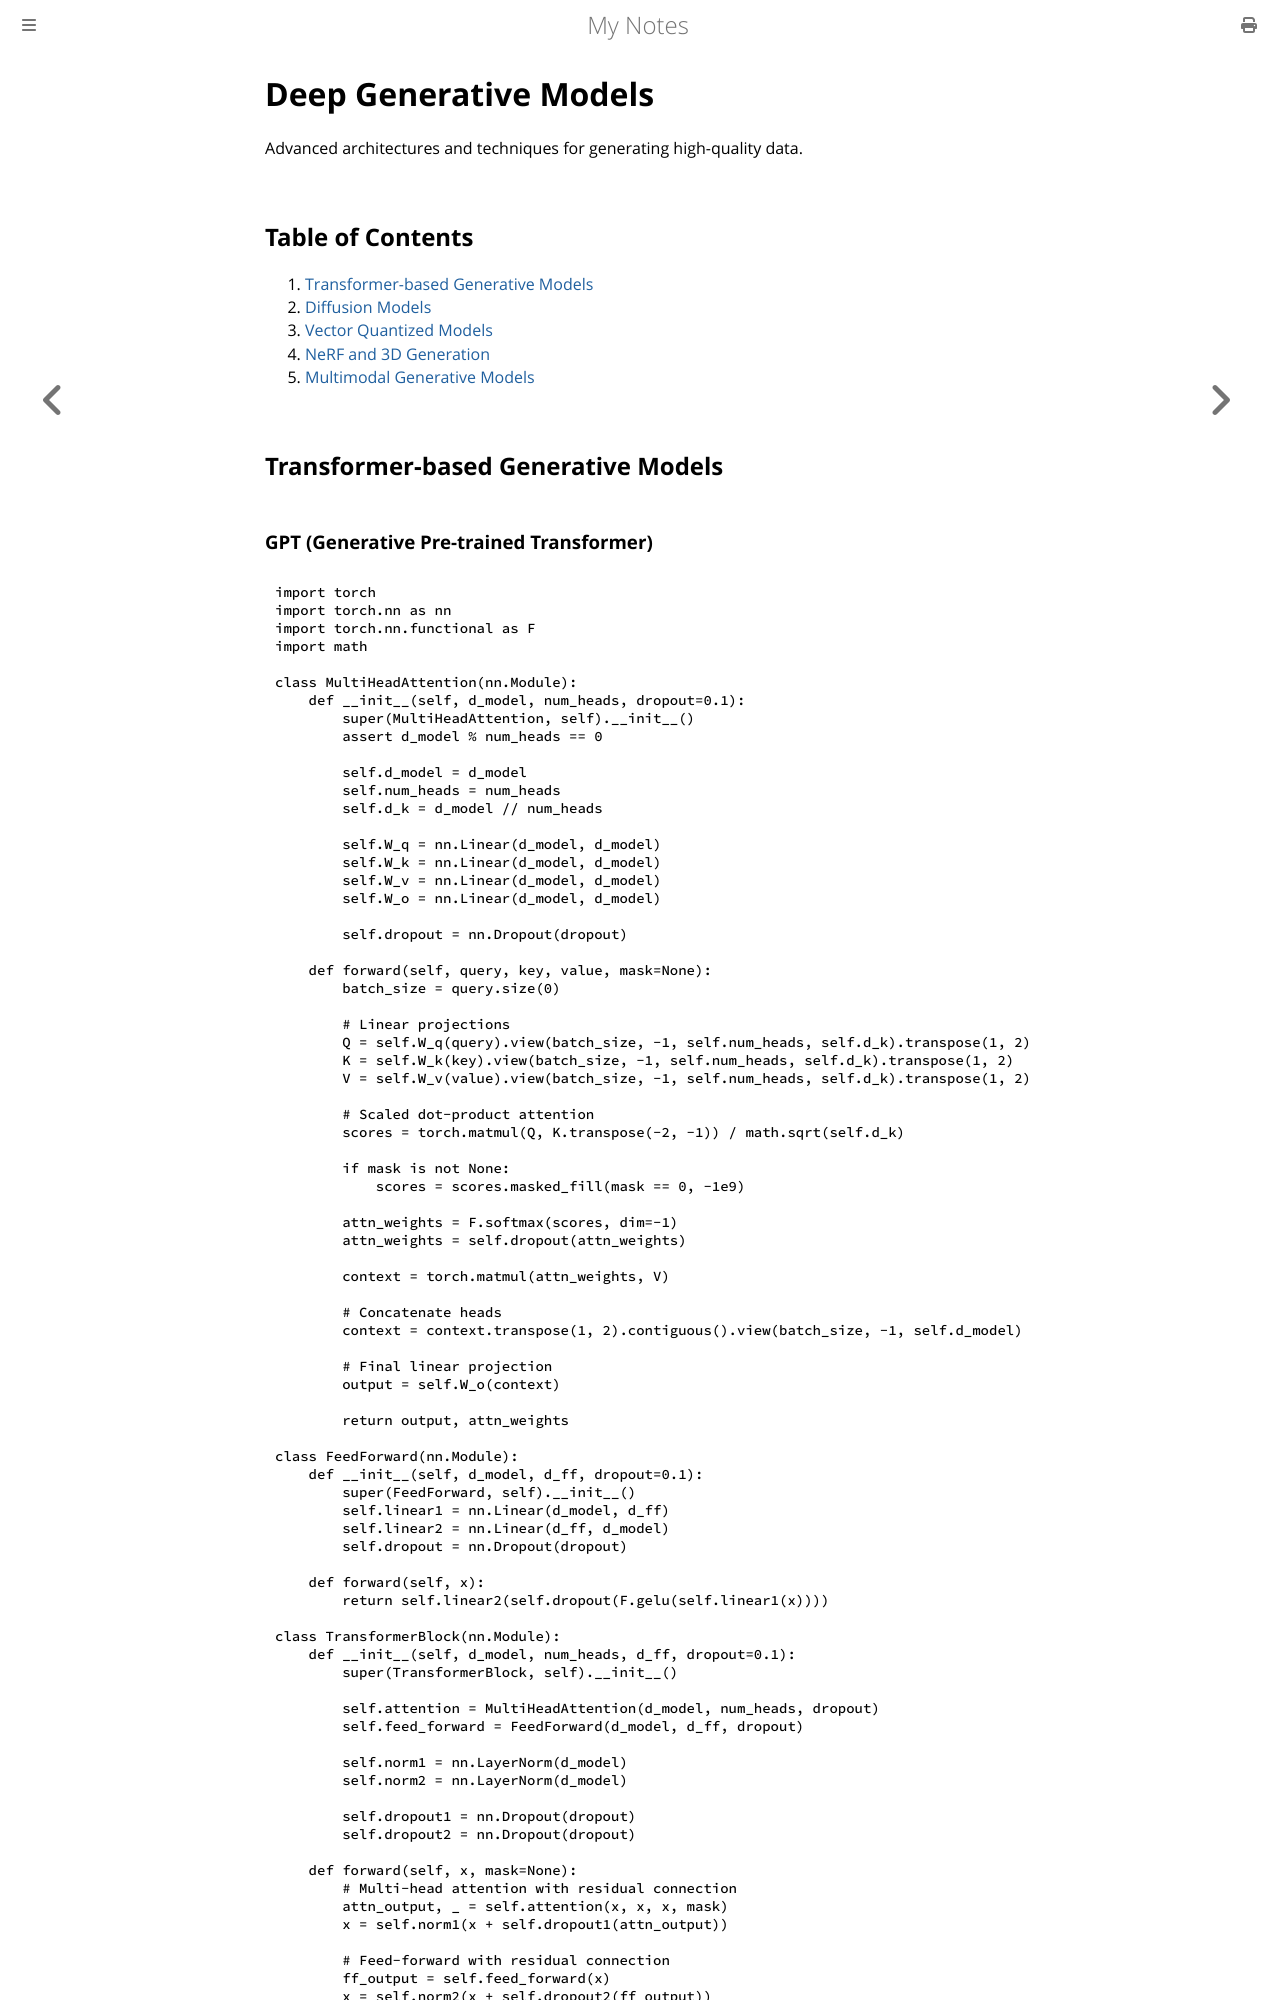

repository: paritystack/notes · page: machine_learning/deep_generative_models.html · generator: mdbook

# Deep Generative Models

Advanced architectures and techniques for generating high-quality data.

## Table of Contents

1. [Transformer-based Generative Models](#transformer-based-generative-models)
2. [Diffusion Models](#diffusion-models)
3. [Vector Quantized Models](#vector-quantized-models)
4. [NeRF and 3D Generation](#nerf-and-3d-generation)
5. [Multimodal Generative Models](#multimodal-generative-models)

## Transformer-based Generative Models
